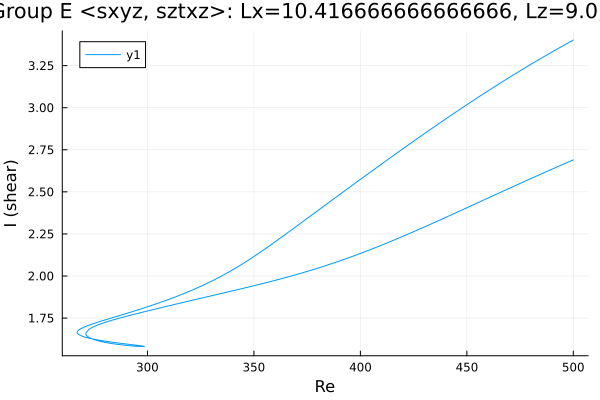

The table this chart was drawn from, first rows:
Re, shear
500.0, 3.402
499.2, 3.396
497.8, 3.386
496.4, 3.376
494.9, 3.367
493.5, 3.356
492.1, 3.346
490.7, 3.336
489.3, 3.326
487.9, 3.316
486.5, 3.305
485, 3.295
483.6, 3.284
482.2, 3.274
480.8, 3.263
479.4, 3.253
478, 3.242
476.6, 3.231
475.1, 3.22
473.7, 3.209
472.3, 3.198
470.9, 3.187
469.5, 3.176
468.1, 3.165
466.7, 3.154
465.2, 3.143
463.8, 3.131
462.4, 3.12
461, 3.109
459.6, 3.097
458.2, 3.086
456.8, 3.074
455.3, 3.062
453.9, 3.051
452.5, 3.039
451.1, 3.027
449.7, 3.015
448.3, 3.003
446.9, 2.991
445.4, 2.979
444, 2.967
442.6, 2.955
441.2, 2.943
439.8, 2.931
438.4, 2.919
437, 2.906
435.5, 2.894
434.1, 2.882
432.7, 2.869
431.3, 2.857
429.9, 2.845
428.5, 2.832
427.1, 2.819
425.6, 2.807
424.2, 2.794
422.8, 2.782
421.4, 2.769
420, 2.756
418.6, 2.744
417.2, 2.731
... 468 more rows
